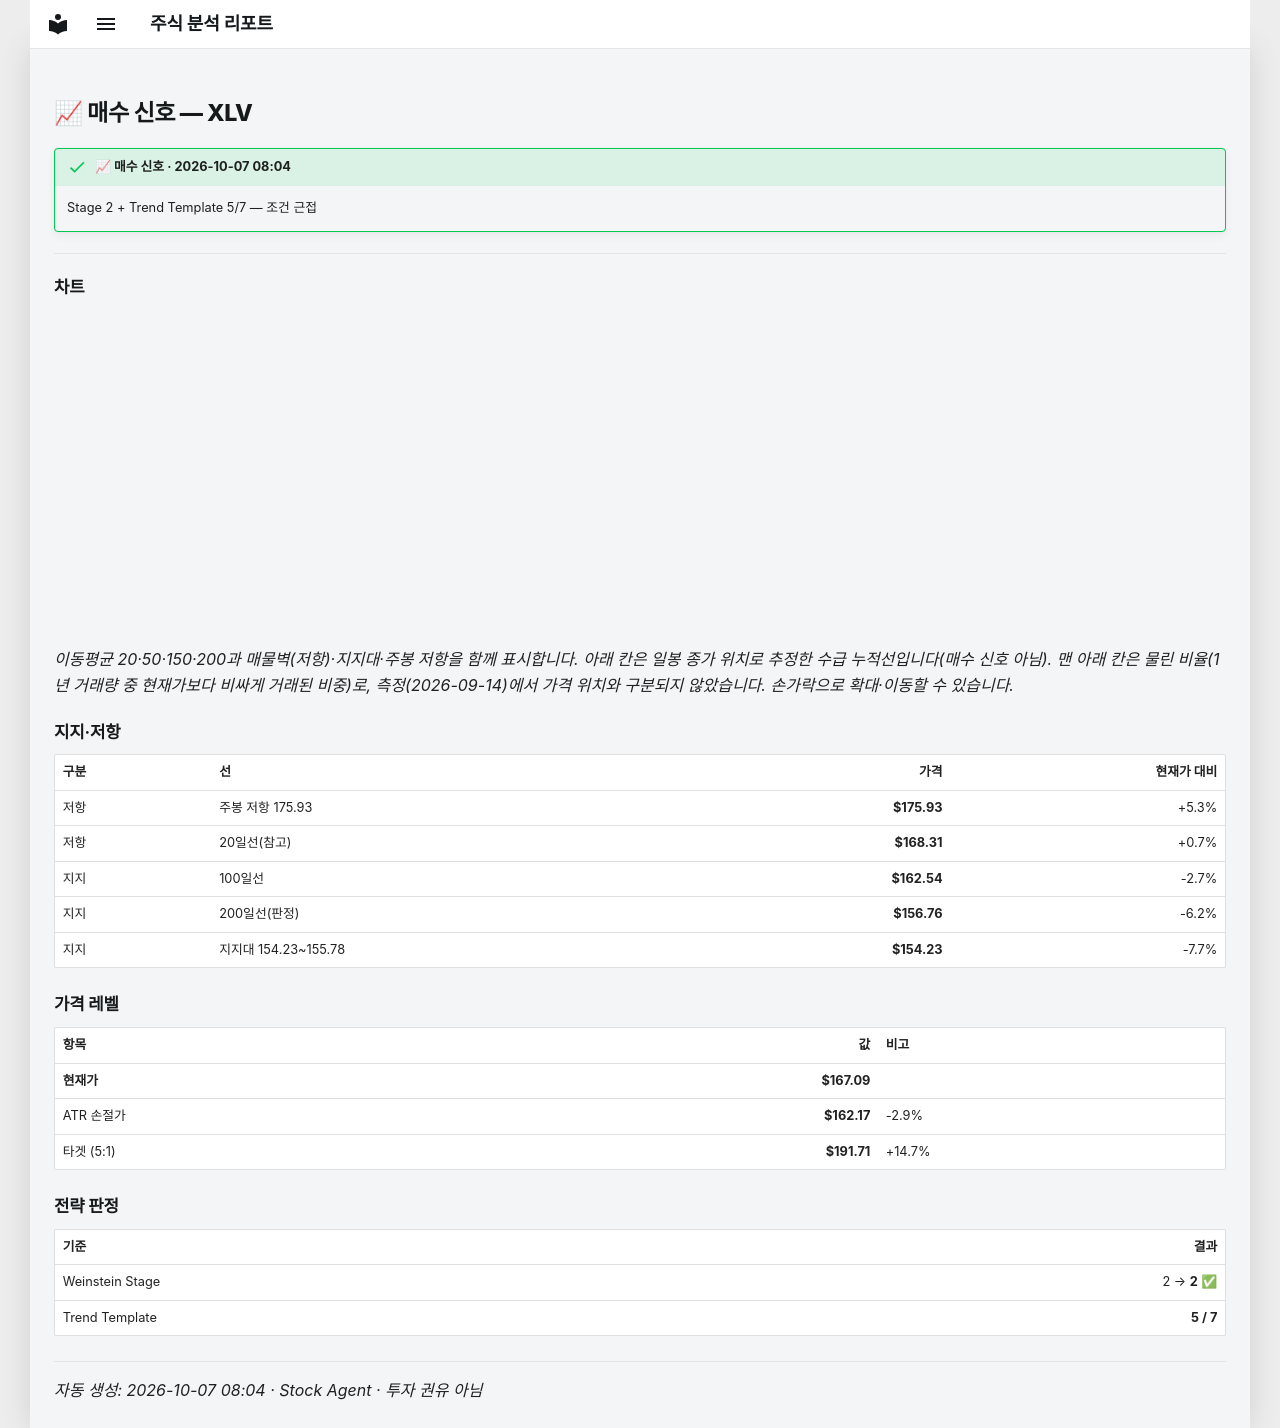

repository: soloandco/stock-reports · page: alerts/20261007-xlv-buy_watch/index.html · generator: mkdocs

---
title: "📈 매수 신호 — XLV"
ticker: XLV
alert: "📈 매수 신호"
created: 2026-10-07
comments: true
---

# 📈 매수 신호 — XLV

!!! success "📈 매수 신호 · 2026-10-07 08:04"
    Stage 2 + Trend Template 5/7 — 조건 근접

---

## 차트

<div class="stock-chart" data-src="../charts/20261007-xlv-buy_watch.json"></div>

_이동평균 20·50·150·200과 매물벽(저항)·지지대·주봉 저항을 함께 표시합니다. 아래 칸은 일봉 종가 위치로 추정한 수급 누적선입니다(매수 신호 아님). 맨 아래 칸은 물린 비율(1년 거래량 중 현재가보다 비싸게 거래된 비중)로, 측정(2026-09-14)에서 가격 위치와 구분되지 않았습니다. 손가락으로 확대·이동할 수 있습니다._

## 지지·저항

| 구분 | 선 | 가격 | 현재가 대비 |
|:-----|:---|-----:|-----------:|
| 저항 | 주봉 저항 175.93 | **$175.93** | +5.3% |
| 저항 | 20일선(참고) | **$168.31** | +0.7% |
| 지지 | 100일선 | **$162.54** | -2.7% |
| 지지 | 200일선(판정) | **$156.76** | -6.2% |
| 지지 | 지지대 154.23~155.78 | **$154.23** | -7.7% |

## 가격 레벨

| 항목 | 값 | 비고 |
|:-----|---:|:-----|
| **현재가** | **$167.09** | |
| ATR 손절가 | **$162.17** | -2.9% |
| 타겟 (5:1) | **$191.71** | +14.7% |

## 전략 판정

| 기준 | 결과 |
|:-----|-----:|
| Weinstein Stage | 2 → **2** ✅ |
| Trend Template | **5 / 7** |

---
_자동 생성: 2026-10-07 08:04 · Stock Agent · 투자 권유 아님_
